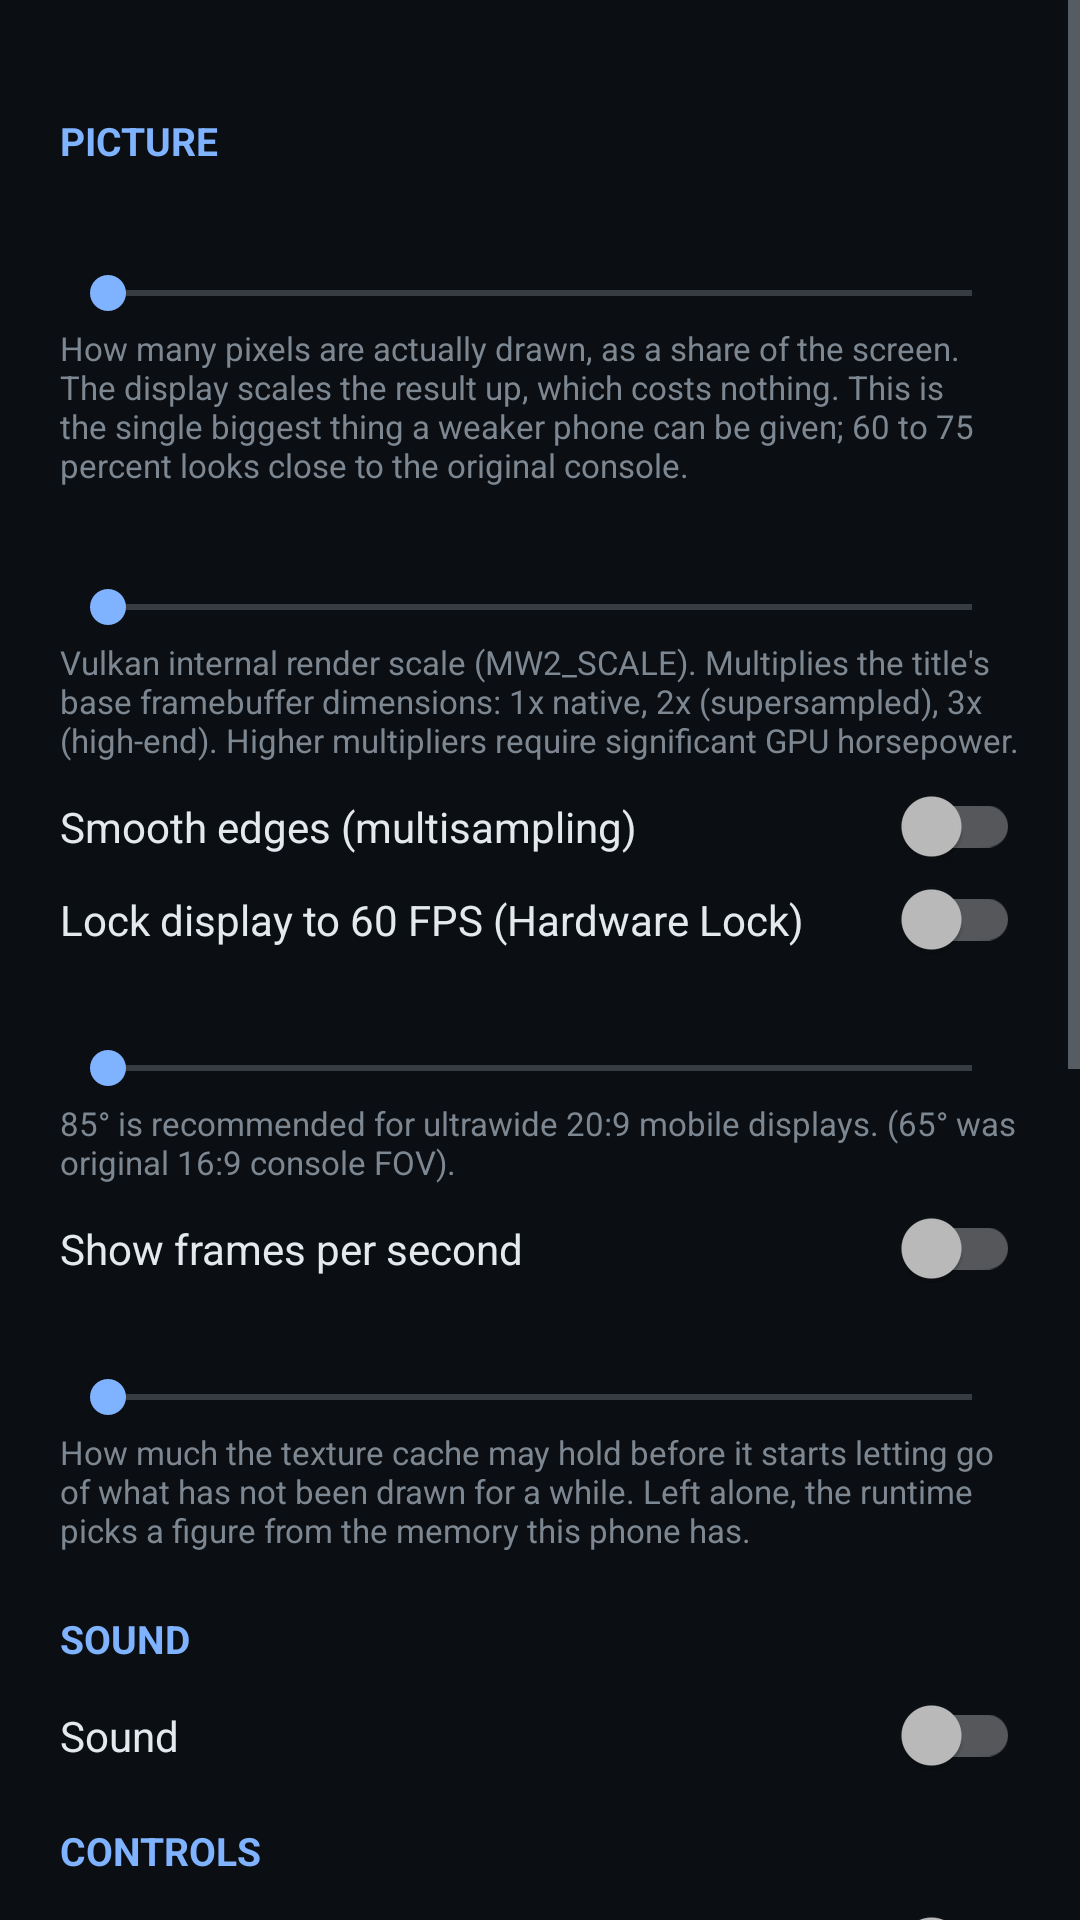

This screen was rendered from an Android layout file. Write that file and the resources it references.
<!-- AndroidManifest.xml: application theme Theme.MW2 -->
<!-- res/layout/activity_settings.xml -->
<?xml version="1.0" encoding="utf-8"?>
<ScrollView xmlns:android="http://schemas.android.com/apk/res/android"
    android:layout_width="match_parent"
    android:layout_height="match_parent"
    android:background="#0B0E12">

    <LinearLayout
        android:layout_width="match_parent"
        android:layout_height="wrap_content"
        android:orientation="vertical"
        android:padding="20dp">

        
        <TextView
            style="@style/SectionHeading"
            android:layout_width="match_parent"
            android:layout_height="wrap_content"
            android:text="@string/section_picture" />

        <TextView
            android:id="@+id/resolution_label"
            style="@style/SettingLabel"
            android:layout_width="match_parent"
            android:layout_height="wrap_content" />

        <SeekBar
            android:id="@+id/resolution"
            android:layout_width="match_parent"
            android:layout_height="wrap_content" />

        <TextView
            style="@style/SettingHint"
            android:layout_width="match_parent"
            android:layout_height="wrap_content"
            android:text="@string/resolution_hint" />

        <TextView
            android:id="@+id/render_scale_label"
            style="@style/SettingLabel"
            android:layout_width="match_parent"
            android:layout_height="wrap_content" />

        <SeekBar
            android:id="@+id/render_scale"
            android:layout_width="match_parent"
            android:layout_height="wrap_content" />

        <TextView
            style="@style/SettingHint"
            android:layout_width="match_parent"
            android:layout_height="wrap_content"
            android:text="@string/render_scale_hint" />

        <androidx.appcompat.widget.SwitchCompat
            android:id="@+id/msaa"
            style="@style/SettingSwitch"
            android:layout_width="match_parent"
            android:layout_height="wrap_content"
            android:text="@string/msaa" />

        <androidx.appcompat.widget.SwitchCompat
            android:id="@+id/prefer60"
            style="@style/SettingSwitch"
            android:layout_width="match_parent"
            android:layout_height="wrap_content"
            android:text="@string/prefer_60" />

        <TextView
            android:id="@+id/fov_label"
            style="@style/SettingLabel"
            android:layout_width="match_parent"
            android:layout_height="wrap_content" />

        <SeekBar
            android:id="@+id/fov_slider"
            android:layout_width="match_parent"
            android:layout_height="wrap_content" />

        <TextView
            style="@style/SettingHint"
            android:layout_width="match_parent"
            android:layout_height="wrap_content"
            android:text="@string/fov_hint" />

        <androidx.appcompat.widget.SwitchCompat
            android:id="@+id/stats"
            style="@style/SettingSwitch"
            android:layout_width="match_parent"
            android:layout_height="wrap_content"
            android:text="@string/show_stats" />

        <TextView
            android:id="@+id/texture_label"
            style="@style/SettingLabel"
            android:layout_width="match_parent"
            android:layout_height="wrap_content" />

        <SeekBar
            android:id="@+id/texture_budget"
            android:layout_width="match_parent"
            android:layout_height="wrap_content" />

        <TextView
            style="@style/SettingHint"
            android:layout_width="match_parent"
            android:layout_height="wrap_content"
            android:text="@string/texture_hint" />

        
        <TextView
            style="@style/SectionHeading"
            android:layout_width="match_parent"
            android:layout_height="wrap_content"
            android:text="@string/section_sound" />

        <androidx.appcompat.widget.SwitchCompat
            android:id="@+id/audio"
            style="@style/SettingSwitch"
            android:layout_width="match_parent"
            android:layout_height="wrap_content"
            android:text="@string/audio_on" />

        
        <TextView
            style="@style/SectionHeading"
            android:layout_width="match_parent"
            android:layout_height="wrap_content"
            android:text="@string/section_controls" />

        <androidx.appcompat.widget.SwitchCompat
            android:id="@+id/touch"
            style="@style/SettingSwitch"
            android:layout_width="match_parent"
            android:layout_height="wrap_content"
            android:text="@string/touch_controls" />

        <androidx.appcompat.widget.SwitchCompat
            android:id="@+id/gamepad"
            style="@style/SettingSwitch"
            android:layout_width="match_parent"
            android:layout_height="wrap_content"
            android:text="@string/use_gamepad" />

        <TextView
            style="@style/SettingHint"
            android:layout_width="match_parent"
            android:layout_height="wrap_content"
            android:text="@string/gamepad_hint" />

        <androidx.appcompat.widget.SwitchCompat
            android:id="@+id/vibration"
            style="@style/SettingSwitch"
            android:layout_width="match_parent"
            android:layout_height="wrap_content"
            android:text="@string/vibration" />

        <androidx.appcompat.widget.SwitchCompat
            android:id="@+id/invert"
            style="@style/SettingSwitch"
            android:layout_width="match_parent"
            android:layout_height="wrap_content"
            android:text="@string/invert_look" />

        <TextView
            android:id="@+id/look_x_label"
            style="@style/SettingLabel"
            android:layout_width="match_parent"
            android:layout_height="wrap_content" />

        <SeekBar
            android:id="@+id/look_x"
            android:layout_width="match_parent"
            android:layout_height="wrap_content" />

        <TextView
            android:id="@+id/look_y_label"
            style="@style/SettingLabel"
            android:layout_width="match_parent"
            android:layout_height="wrap_content" />

        <SeekBar
            android:id="@+id/look_y"
            android:layout_width="match_parent"
            android:layout_height="wrap_content" />

        <TextView
            android:id="@+id/smoothing_label"
            style="@style/SettingLabel"
            android:layout_width="match_parent"
            android:layout_height="wrap_content" />

        <SeekBar
            android:id="@+id/smoothing"
            android:layout_width="match_parent"
            android:layout_height="wrap_content" />

        <TextView
            style="@style/SettingHint"
            android:layout_width="match_parent"
            android:layout_height="wrap_content"
            android:text="@string/smoothing_hint" />

        <TextView
            style="@style/SettingHint"
            android:layout_width="match_parent"
            android:layout_height="wrap_content"
            android:layout_marginTop="10dp"
            android:text="@string/edit_controls_where" />

        
        <TextView
            style="@style/SectionHeading"
            android:layout_width="match_parent"
            android:layout_height="wrap_content"
            android:text="@string/section_files" />

        <TextView
            android:id="@+id/paths"
            style="@style/SettingHint"
            android:layout_width="match_parent"
            android:layout_height="wrap_content" />

        <Button
            android:id="@+id/forget"
            android:layout_width="match_parent"
            android:layout_height="wrap_content"
            android:layout_marginTop="10dp"
            android:text="@string/forget_install" />
    </LinearLayout>
</ScrollView>
<!-- resources referenced by this layout -->
<resources>
  <string name="audio_on">Sound</string>
  <string name="edit_controls_where">The on-screen pad is edited in the game: pause and choose “Edit controls”.</string>
  <string name="forget_install">Forget the installed files</string>
  <string name="fov_hint">85° is recommended for ultrawide 20:9 mobile displays. (65° was original 16:9 console FOV).</string>
  <string name="gamepad_hint">Turn this off to ignore controllers entirely. Some phones report an accessory, or their own sensors, as a gamepad with a stick that is not centred, which makes the character walk on its own.</string>
  <string name="invert_look">Invert looking up and down</string>
  <string name="msaa">Smooth edges (multisampling)</string>
  <string name="prefer_60">Lock display to 60 FPS (Hardware Lock)</string>
  <string name="render_scale_hint">Vulkan internal render scale (MW2_SCALE). Multiplies the title\'s base framebuffer dimensions: 1x native, 2x (supersampled), 3x (high-end). Higher multipliers require significant GPU horsepower.</string>
  <string name="resolution_hint">How many pixels are actually drawn, as a share of the screen. The display scales the result up, which costs nothing. This is the single biggest thing a weaker phone can be given; 60 to 75 percent looks close to the original console.</string>
  <string name="section_controls">Controls</string>
  <string name="section_files">Game files</string>
  <string name="section_picture">Picture</string>
  <string name="section_sound">Sound</string>
  <string name="show_stats">Show frames per second</string>
  <string name="smoothing_hint">Evens out a finger\'s jitter on glass. Too much and aiming feels like it is on ice.</string>
  <string name="texture_hint">How much the texture cache may hold before it starts letting go of what has not been drawn for a while. Left alone, the runtime picks a figure from the memory this phone has.</string>
  <string name="touch_controls">On-screen controls</string>
  <string name="use_gamepad">Use a physical controller</string>
  <string name="vibration">Vibration</string>
  <style name="SectionHeading">
          <item name="android:paddingTop">18dp</item>
          <item name="android:paddingBottom">4dp</item>
          <item name="android:textColor">#7FB2FF</item>
          <item name="android:textSize">13sp</item>
          <item name="android:textStyle">bold</item>
          <item name="android:textAllCaps">true</item>
      </style>
  <style name="SettingHint">
          <item name="android:paddingTop">2dp</item>
          <item name="android:paddingBottom">2dp</item>
          <item name="android:textColor">#7D8792</item>
          <item name="android:textSize">11sp</item>
      </style>
  <style name="SettingLabel">
          <item name="android:paddingTop">10dp</item>
          <item name="android:textColor">#E4E9EE</item>
          <item name="android:textSize">14sp</item>
      </style>
  <style name="SettingSwitch">
          <item name="android:paddingTop">10dp</item>
          <item name="android:paddingBottom">2dp</item>
          <item name="android:textColor">#E4E9EE</item>
          <item name="android:textSize">14sp</item>
      </style>
  <style name="Theme.MW2" parent="Theme.AppCompat.NoActionBar">
          <item name="android:windowBackground">#0B0E12</item>
          <item name="colorPrimary">#1B2129</item>
          <item name="colorPrimaryDark">#0B0E12</item>
          <item name="colorAccent">#7FB2FF</item>
          <item name="android:textColorPrimary">#F0F3F6</item>
          <item name="android:textColorSecondary">#9AA5B1</item>
      </style>
</resources>
